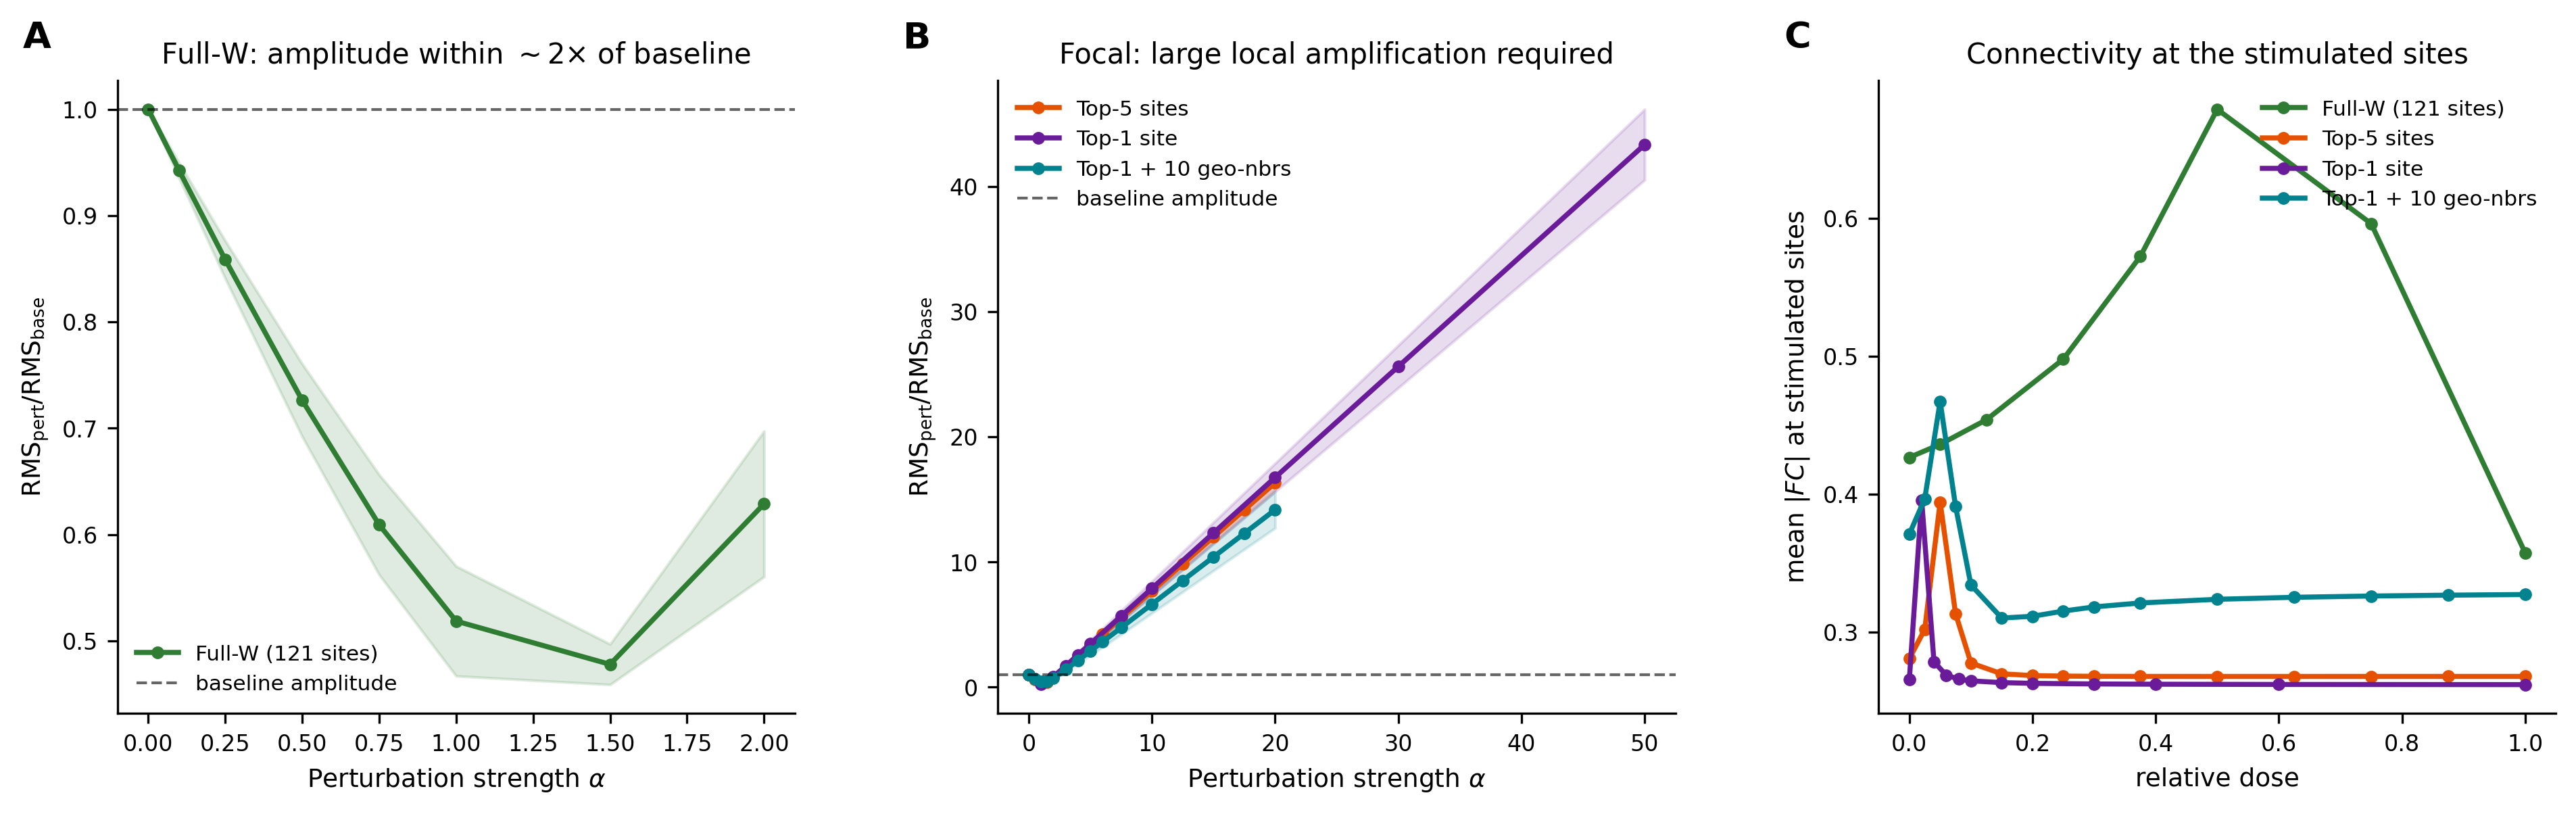

Reproduce this figure in Python.
"""
figureS10_physio.py
===================
Supplementary physiological diagnostics for the read-out interpolation
(supports the Results claim that full-W correction leaves signal amplitude near
baseline whereas focal corrections require large local amplification).

For every strategy and interpolation strength alpha we record, at the stimulated
sites, the signal-amplitude ratio RMS_pert / RMS_base and the mean absolute FC
(as defined in Methods, "Physiological diagnostics").

Cheap: the reconstruction is Y = X @ W_int, so no reservoir re-run is needed
beyond the single teacher-forcing pass.

Saves: figureS10_physio.{png,pdf}
"""
import os, sys
sys.path.insert(0, "..")
import numpy as np
import matplotlib
matplotlib.use("Agg")
import matplotlib.pyplot as plt
import matplotlib.gridspec as gridspec
from tqdm import tqdm
import warnings; warnings.filterwarnings("ignore")
from res import RESERVOIRE_SIMPLE

plt.rcParams.update({
    "font.family": "sans-serif", "font.size": 9,
    "axes.labelsize": 9, "axes.titlesize": 10,
    "xtick.labelsize": 8, "ytick.labelsize": 8,
    "legend.fontsize": 8, "figure.dpi": 300, "savefig.dpi": 300,
    "axes.spines.top": False, "axes.spines.right": False,
})

# ── parameters (match the stimulation analyses) ───────────────────────────────
RNG_SEED = 42; N_CC_SAMP = 40; N_SITES = 121; N_PC_MODEL = 50; TIMES_SKIP = 10
ff = 0.1; N_HIDDEN = 2000; SIGMA = 0.05; SR = 0.95; TS_ROOT = "../timeseries"

FW_COL, T5_COL, T1_COL, GEO_COL = "#2E7D32", "#E65100", "#6A1B9A", "#00838F"

# ── data ──────────────────────────────────────────────────────────────────────
print("Loading data ...")
rng = np.random.default_rng(RNG_SEED); signals, labs, pids = [], [], []
for sub, lb in [("CN", "CC"), ("AD", "AD")]:
    folder = os.path.join(TS_ROOT, sub)
    files = sorted(f for f in os.listdir(folder) if f.endswith(".npy"))
    if lb == "CC":
        files = list(rng.choice(files, size=min(N_CC_SAMP, len(files)), replace=False))
    for fn in files:
        a = np.load(os.path.join(folder, fn)).T
        if a.shape[1] == N_SITES and a.shape[0] >= 139:
            signals.append(a.T); pids.append(fn.split("_ses-")[0])
            labs.append(0 if lb == "CC" else 1)
pids = np.array(pids); labs = np.array(labs); upid = np.unique(pids)
first = {p: np.where(pids == p)[0][0] for p in upid}
plabel = np.array([labs[first[p]] for p in upid])
cc = [upid[i] for i in np.where(plabel == 0)[0]]
ad = [upid[i] for i in np.where(plabel == 1)[0]]
n_ad = len(ad)
print(f"  {len(upid)} patients ({len(cc)} CC, {n_ad} AD)")

all_sig = np.concatenate([s.T for s in signals], 0)
evv, evec = np.linalg.eigh(np.cov((all_sig - all_sig.mean(0)).T))
ev50 = evec[:, np.argsort(evv)[::-1]][:, :N_PC_MODEL]

np.random.seed(RNG_SEED)
par = dict(tau_m_f=0.0005, tau_m_s=0.0005, N=N_HIDDEN, T=139, dt=0.005,
           sigma_input=0.01, shape=(N_HIDDEN, N_SITES, N_SITES, 139))
res = RESERVOIRE_SIMPLE(par); res.J *= SR / max(abs(np.linalg.eigvals(res.J)))

patX, patY = {}, {}
for p in tqdm(upid, desc="  teacher-force"):
    s = signals[first[p]]; T = s.shape[1]; tgt = (s.T @ ev50 @ ev50.T).T
    res.T = T; res.reset(); X = []
    for t in range(T-1):
        res.step_rate(ff * tgt[:, t], sigma_dyn=0.); X.append(res.X.copy())
    Xf = np.array(X)[TIMES_SKIP:]
    patX[p] = Xf; patY[p] = tgt[:, TIMES_SKIP:TIMES_SKIP+len(Xf)].T

rw = np.random.default_rng(RNG_SEED + 1); patW = {}
for p in upid:
    patW[p] = np.linalg.pinv(patX[p] + rw.normal(0, SIGMA, patX[p].shape)) @ patY[p]
Wcc = np.mean([patW[p] for p in cc], axis=0)

# ── alpha grids + parcel coords (reuse the stimulation cache) ─────────────────
d = np.load("../pert_sites_data.npz", allow_pickle=True)
A_FW  = d["alphas_fw"]; A_T5 = d["alphas_t5"]
A_T1  = d["alphas_t1"]; A_GEO = d["alphas_geo"]
coords = d["parcel_coords"]

# ── per-patient site sets ranked by ||dW[:,k]|| ───────────────────────────────
site_sets = {}
for p in ad:
    dW = Wcc - patW[p]
    order = np.argsort(np.linalg.norm(dW, axis=0))[::-1]
    t1 = int(order[0])
    nbrs = np.argsort(np.linalg.norm(coords - coords[t1], axis=1))[:11]  # self + 10
    site_sets[p] = {"full_w": np.arange(N_SITES),
                    "top5":   order[:5].astype(int),
                    "top1":   np.array([t1]),
                    "top1_geo": nbrs.astype(int)}

def diagnostics(p, sites, alpha):
    """RMS_pert/RMS_base and mean |FC| at the stimulated sites."""
    W = patW[p]; Wi = W.copy()
    Wi[:, sites] = (1 - alpha) * W[:, sites] + alpha * Wcc[:, sites]
    Yb = patX[p] @ W          # baseline reconstruction   (T, 121)
    Yp = patX[p] @ Wi         # perturbed reconstruction
    rms_b = np.sqrt((Yb[:, sites] ** 2).mean())
    rms_p = np.sqrt((Yp[:, sites] ** 2).mean())
    fc = np.nan_to_num(np.corrcoef(Yp.T))
    m = np.abs(fc[np.ix_(sites, np.arange(N_SITES))])
    return rms_p / (rms_b + 1e-12), float(m.mean())

STRATS = [("full_w", A_FW,  FW_COL,  "Full-W (121 sites)"),
          ("top5",   A_T5,  T5_COL,  "Top-5 sites"),
          ("top1",   A_T1,  T1_COL,  "Top-1 site"),
          ("top1_geo", A_GEO, GEO_COL, "Top-1 + 10 geo-nbrs")]

print("\nComputing physiological diagnostics ...")
R = {}
for name, alphas, col, lbl in STRATS:
    ratio = np.zeros((len(alphas), n_ad)); mfc = np.zeros((len(alphas), n_ad))
    for ai, al in enumerate(tqdm(alphas, desc=f"  {name}", leave=False)):
        for pi, p in enumerate(ad):
            ratio[ai, pi], mfc[ai, pi] = diagnostics(p, site_sets[p][name], al)
    R[name] = dict(alphas=alphas, ratio=ratio, mfc=mfc, col=col, lbl=lbl)
    print(f"  {lbl:22s} RMS ratio at max alpha = {ratio[-1].mean():6.2f}")

np.savez("../physio_diag_data.npz",
         **{f"{k}_{q}": R[k][q] for k in R for q in ("alphas", "ratio", "mfc")})

# ── figure ────────────────────────────────────────────────────────────────────
fig = plt.figure(figsize=(13, 4.0), facecolor="white")
gs = gridspec.GridSpec(1, 3, figure=fig, wspace=0.30,
                       left=0.06, right=0.985, top=0.94, bottom=0.16)

def band(ax, key):
    r = R[key]; m = r["ratio"].mean(1); s = r["ratio"].std(1)
    ax.fill_between(r["alphas"], m-s, m+s, alpha=0.15, color=r["col"])
    ax.plot(r["alphas"], m, "-o", ms=3.5, lw=1.8, color=r["col"], label=r["lbl"])

ax = fig.add_subplot(gs[0, 0])
band(ax, "full_w")
ax.axhline(1.0, color="k", ls="--", lw=1, alpha=0.6, label="baseline amplitude")
ax.set_xlabel(r"Perturbation strength $\alpha$")
ax.set_ylabel(r"$\mathrm{RMS}_{\mathrm{pert}}/\mathrm{RMS}_{\mathrm{base}}$")
ax.set_title(r"Full-W: amplitude within $\sim$2$\times$ of baseline")
ax.legend(frameon=False, fontsize=7.5)

ax = fig.add_subplot(gs[0, 1])
for k in ("top5", "top1", "top1_geo"): band(ax, k)
ax.axhline(1.0, color="k", ls="--", lw=1, alpha=0.6, label="baseline amplitude")
ax.set_xlabel(r"Perturbation strength $\alpha$")
ax.set_ylabel(r"$\mathrm{RMS}_{\mathrm{pert}}/\mathrm{RMS}_{\mathrm{base}}$")
ax.set_title("Focal: large local amplification required")
ax.legend(frameon=False, fontsize=7.5)

ax = fig.add_subplot(gs[0, 2])
for k in ("full_w", "top5", "top1", "top1_geo"):
    r = R[k]; ax.plot(r["alphas"] / r["alphas"].max(), r["mfc"].mean(1),
                      "-o", ms=3.5, lw=1.8, color=r["col"], label=r["lbl"])
ax.set_xlabel("relative dose")
ax.set_ylabel(r"mean $|FC|$ at stimulated sites")
ax.set_title("Connectivity at the stimulated sites")
ax.legend(frameon=False, fontsize=7.5)

for ax, lbl in zip(fig.axes, ["A", "B", "C"]):
    ax.text(-0.14, 1.04, lbl, transform=ax.transAxes,
            fontsize=13, fontweight="bold", va="bottom", ha="left")

for ext in ("png", "pdf"):
    fig.savefig(f"figureS10_physio.{ext}", dpi=300, bbox_inches="tight",
                facecolor="white")
    print(f"Saved figureS10_physio.{ext}")
plt.close(fig); print("Done.")
